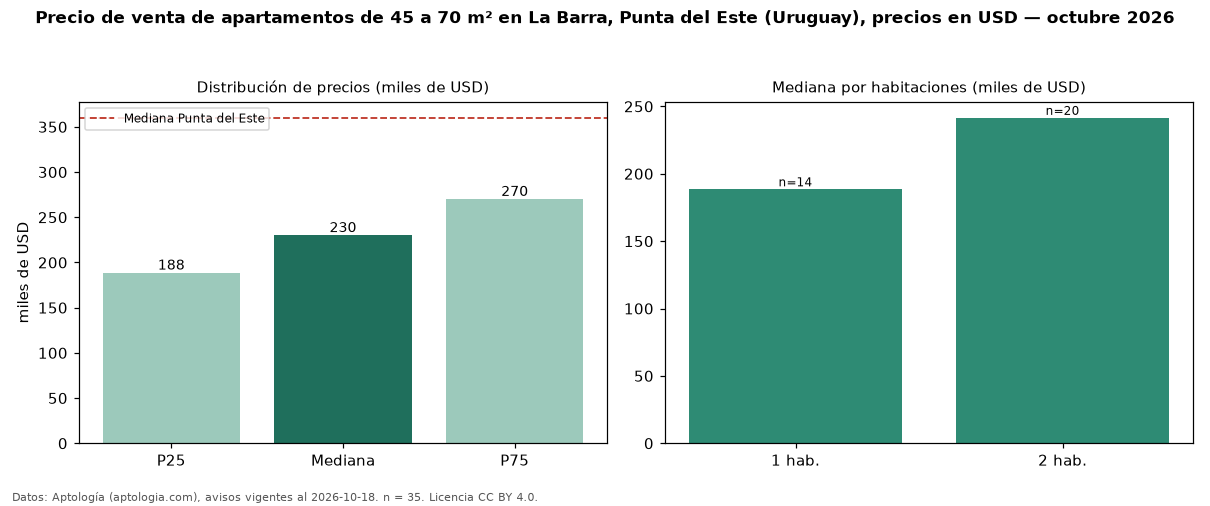

Source data for this figure (header and first rows):
seccion, metrica, valor, moneda, n
filtro, area2, de 45 a 70 m², , 35
precio, p25, 188500, USD, 35
precio, mediana, 230000, USD, 35
precio, p75, 270000, USD, 35
precio, minimo, 150000, USD, 35
precio, maximo, 1000000, USD, 35
m2, mediana_precio_m2, 3912, USD, 33
m2, area_mediana_m2, 60.0, m2, 33
banos, mediana_banos, 1.0, , 
habitaciones, 1, 188500, USD, 14
habitaciones, 2, 241500, USD, 20
ciudad, mediana_ciudad_referencia, 360000, USD, 
ciudad, mediana_m2_ciudad, 3604, USD, 
fuente, fecha_datos, 2026-10-18, , 
fuente, atribucion, https://www.aptologia.com/uy/venta/punta…, , 
fuente, licencia, CC BY 4.0, , 
